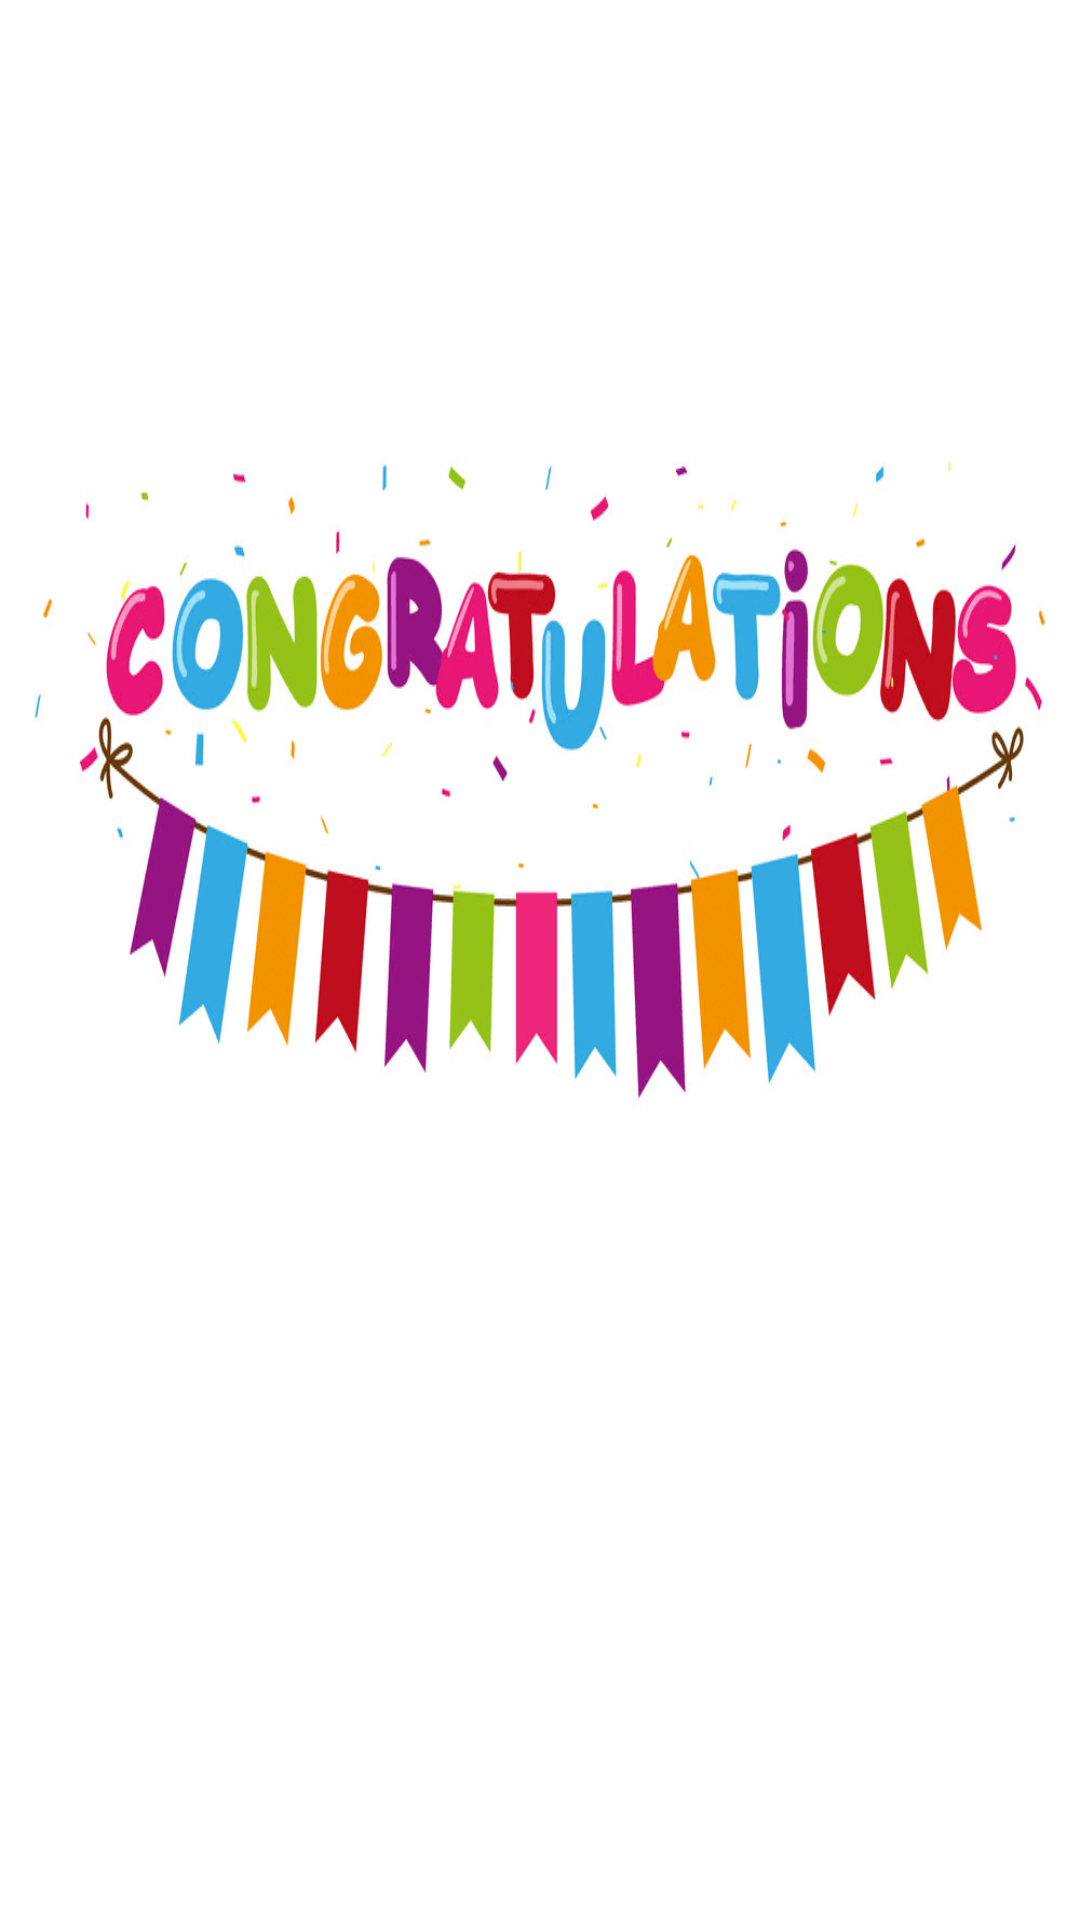

Layout XML and referenced resources for this Android screen:
<!-- AndroidManifest.xml: application theme Theme.TestYourKnowledge -->
<!-- res/layout/activity_main7.xml -->
<?xml version="1.0" encoding="utf-8"?>
<LinearLayout xmlns:android="http://schemas.android.com/apk/res/android"
    xmlns:app="http://schemas.android.com/apk/res-auto"
    xmlns:tools="http://schemas.android.com/tools"
    android:layout_width="match_parent"
    android:layout_height="match_parent"
    android:background="@color/white"
    android:orientation="vertical"
    android:gravity="center"
    tools:context=".MainActivity7">

    <ImageView
        android:layout_marginTop="10dp"
        android:layout_width="match_parent"
        android:layout_height="450dp"
        android:background="@drawable/img_6"
        />

    <TextView
        android:id="@+id/display"
        android:layout_width="match_parent"
        android:layout_height="wrap_content"
        android:layout_marginLeft="10dp"
        android:layout_marginTop="30dp"
        android:layout_marginRight="10dp"
        android:gravity="center"
        android:textColor="#E30000"
        android:textSize="35sp"
        android:textStyle="bold" />
    <TextView
        android:id="@+id/display1"
        android:layout_width="match_parent"
        android:layout_height="wrap_content"
        android:layout_marginLeft="10dp"
        android:layout_marginTop="15dp"
        android:layout_marginRight="10dp"
        android:gravity="center"
        android:textColor="#E30000"
        android:textSize="28sp"
        android:textStyle="bold" />

</LinearLayout>
<!-- resources referenced by this layout -->
<resources>
  <color name="white">#FFFFFFFF</color>
  <!-- drawable img_6: png bitmap (drawable-v24, 110713 bytes) -->
  <style name="Theme.TestYourKnowledge" parent="Theme.MaterialComponents.DayNight.NoActionBar">
          
          <item name="colorPrimary">@color/purple_500</item>
          <item name="colorPrimaryVariant">@color/purple_700</item>
          <item name="colorOnPrimary">@color/white</item>
          
          <item name="colorSecondary">@color/teal_200</item>
          <item name="colorSecondaryVariant">@color/teal_700</item>
          <item name="colorOnSecondary">@color/black</item>
          
          <item name="android:statusBarColor" tools:targetApi="l">?attr/colorPrimaryVariant</item>
          
      </style>
  <color name="purple_500">#FF6200EE</color>
  <color name="purple_700">#FF3700B3</color>
  <color name="teal_200">#FF03DAC5</color>
  <color name="teal_700">#FF018786</color>
  <color name="black">#FF000000</color>
</resources>
